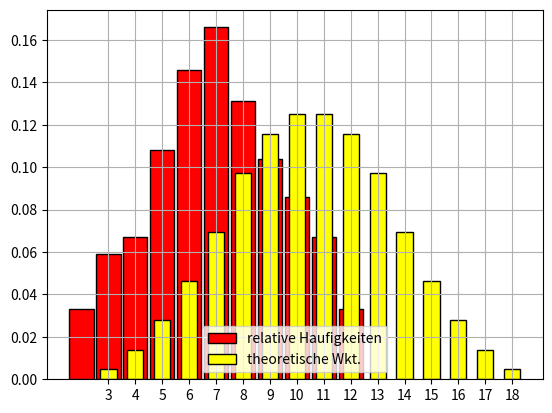

Recreate this plot in Python.
#Drei W¨urfel werden geworfen. Das Spiel gewinnt derjenige, der die Summe der drei aufgetauchten
#Zahlen vorhersagt.
#(1)Man simuliere dieses Spiel N-mal (z.B. 1000), man erstelle das Histogramm der relativen H¨aufigkeiten.
#Auf demselben Bild zeichne man auch die Balken f¨ur die theoretischen Wahrscheinlichkeiten. Man
#vergleiche die theoretischen Ergebnisse mit den erhaltenen Werten aus den Simulationen.
#(2) Auf welche Zahl (oder Zahlen) muss man wetten, um die gr¨oßten Gewinnchancen zu haben?
#(3) Welche ist die theoretische Wahrscheinlichkeit, dass diese Zahl (oder Zahlen) auftaucht? Man
#vergleiche das theoretische Resultat mit den erhaltenen Ergebnissen der Simulationen.
import numpy
from random import randrange
from matplotlib.pyplot import bar, show,hist, grid, legend, xticks
N=1000
daten=[randrange(1,7)+randrange(1,7) for _ in range(N)]
#print(daten)
z,count=numpy.unique(daten,return_counts=True)
#print(z,count)
bar(z,count/N,width=0.9,color="red",edgecolor="black",label="relative Haufigkeiten")
s=[]
for i in range(1,7):
    for j in range(1,7):
        for k in range(1,7):
            s.append(i+j+k)
zs,counts=numpy.unique(s,return_counts=True)
bar(zs,counts/len(s),width=0.6,color="yellow",edgecolor="black",label="theoretische Wkt.")
ms=max(count)
for i in range(len(z)):
    if count[i]==ms:
        print("(Aus Simulationen) Man wette auf die Summe:", z[i], "diese hat die relative Haufigkeit", count[i] / N)
M=max(counts)
for i in range(len(zs)):
    if counts[i]==M:
        print("(Theoretisch) Man wette auf die Summe:", zs[i], "diese hat die theoretische Wkt.", counts[i] / len(s))
legend(loc="lower center")
xticks(range(3, 19))
grid()
show()
